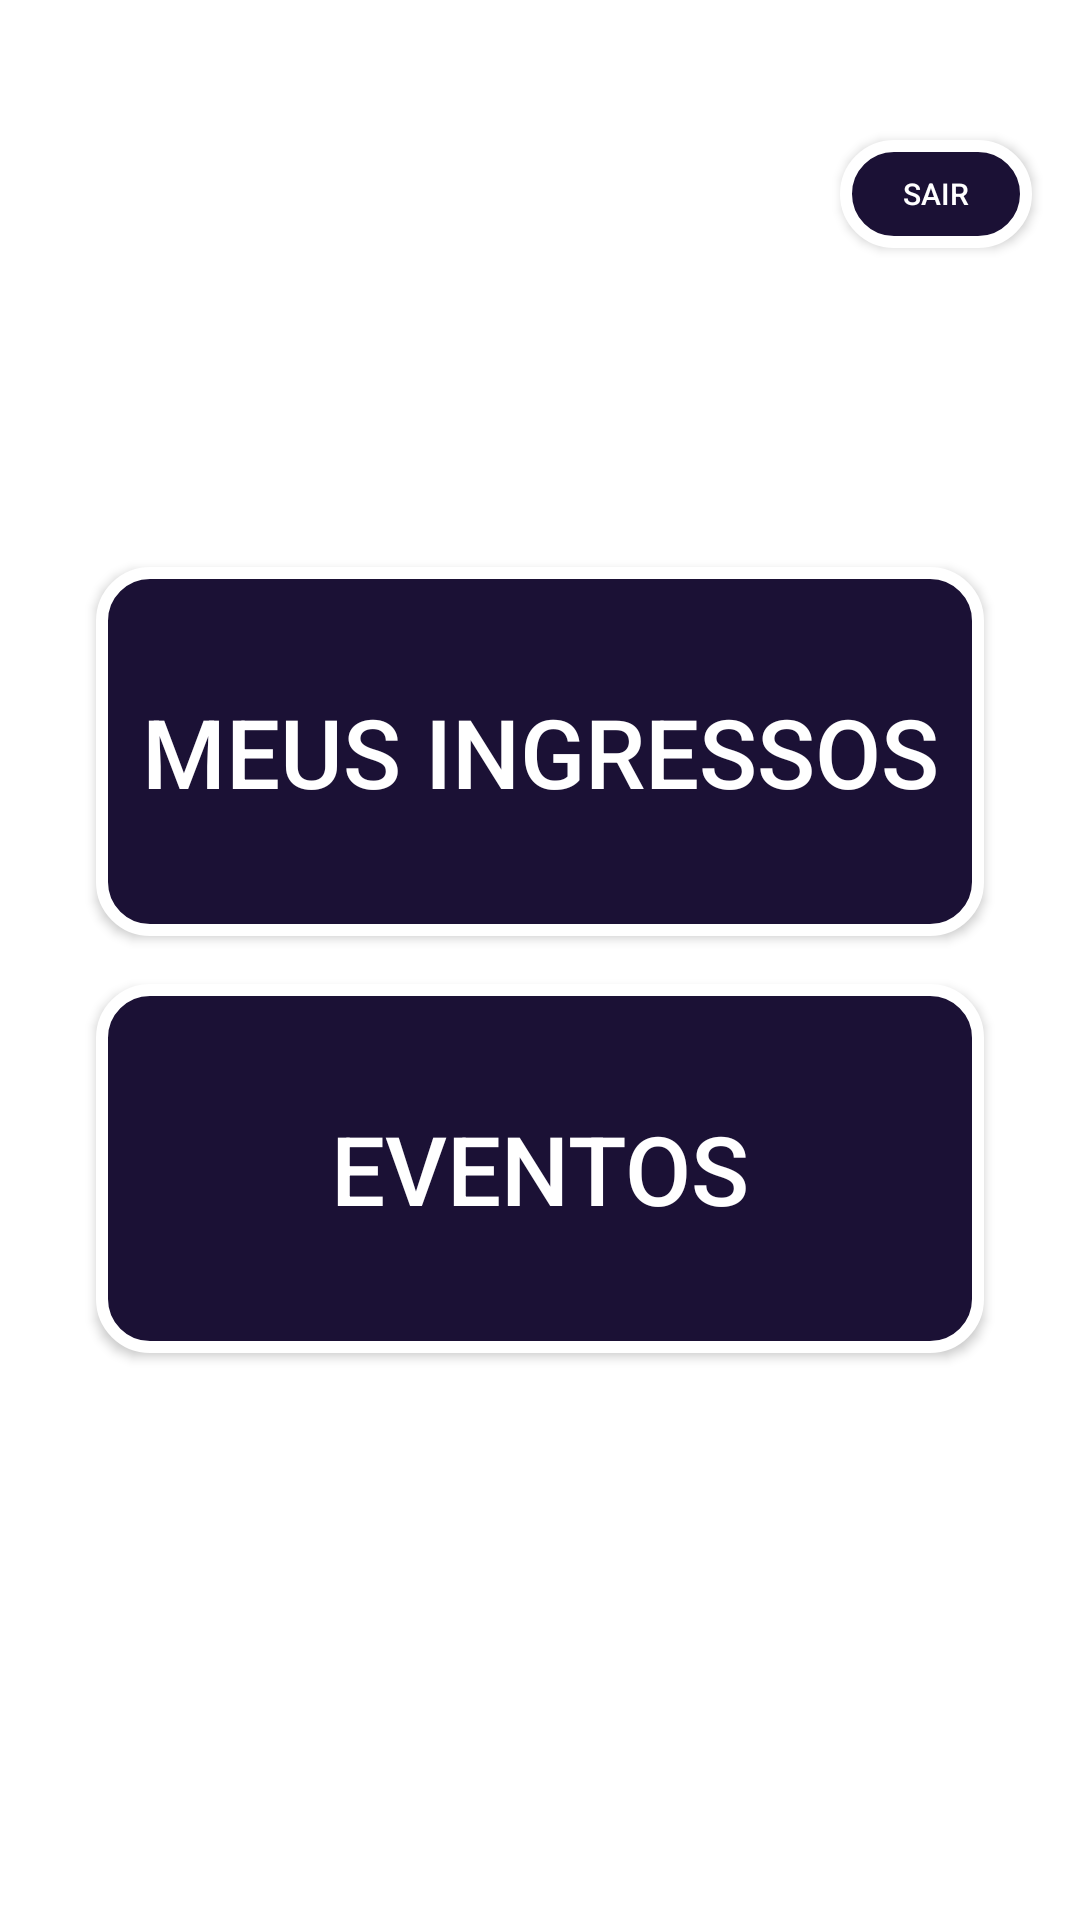

The Android layout XML behind this screen, and the referenced resources:
<!-- AndroidManifest.xml: application theme Theme.Desafio_MB -->
<!-- res/layout/acitivity_inicial.xml -->
<?xml version="1.0" encoding="utf-8"?>
<androidx.constraintlayout.widget.ConstraintLayout xmlns:android="http://schemas.android.com/apk/res/android"
    xmlns:app="http://schemas.android.com/apk/res-auto"
    xmlns:tools="http://schemas.android.com/tools"
    android:layout_width="match_parent"
    android:layout_height="match_parent">

    <ImageView
        android:id="@+id/imagemUsuario"
        android:layout_width="64dp"
        android:layout_height="64dp"
        android:layout_marginLeft="16dp"
        android:layout_marginTop="8dp"
        app:layout_constraintStart_toStartOf="parent"
        app:layout_constraintTop_toTopOf="parent"
        tools:background="@color/black" />

    <TextView
        android:id="@+id/usuario"
        android:layout_width="0dp"
        android:layout_height="wrap_content"
        android:layout_marginLeft="16dp"
        android:layout_marginTop="16dp"
        android:layout_marginRight="16dp"
        android:textColor="@color/black"
        android:textSize="23sp"
        app:layout_constraintEnd_toEndOf="parent"
        app:layout_constraintHorizontal_bias="0"
        app:layout_constraintStart_toEndOf="@id/imagemUsuario"
        app:layout_constraintTop_toTopOf="parent"
        tools:text="Rafael Neves" />

    <android.widget.Button
        android:layout_width="64dp"
        android:layout_height="36dp"
        android:layout_marginRight="16dp"
        android:background="@drawable/botao_costumizado"
        android:text="sair"
        android:textColor="@color/white"
        android:textSize="10sp"
        app:layout_constraintEnd_toEndOf="parent"
        app:layout_constraintTop_toBottomOf="@id/usuario" />

    <android.widget.Button
        android:id="@+id/botaoMeusIngressos"
        android:layout_width="match_parent"
        android:layout_height="wrap_content"
        android:layout_marginLeft="32dp"
        android:layout_marginRight="32dp"
        android:background="@drawable/botao_costumizado"
        android:paddingVertical="40dp"
        android:text="Meus Ingressos"
        android:textColor="@color/white"
        android:textSize="32sp"
        app:layout_constraintBottom_toTopOf="@id/botaoEventos"
        app:layout_constraintEnd_toEndOf="parent"
        app:layout_constraintStart_toStartOf="parent"
        app:layout_constraintTop_toTopOf="parent"
        app:layout_constraintVertical_chainStyle="packed" />

    <android.widget.Button
        android:id="@+id/botaoEventos"
        android:layout_width="match_parent"
        android:layout_height="wrap_content"
        android:layout_marginLeft="32dp"
        android:layout_marginTop="16dp"
        android:layout_marginRight="32dp"
        android:background="@drawable/botao_costumizado"
        android:paddingVertical="40dp"
        android:text="Eventos"
        android:textColor="@color/white"
        android:textSize="32sp"
        app:layout_constraintBottom_toBottomOf="parent"
        app:layout_constraintEnd_toEndOf="parent"
        app:layout_constraintStart_toStartOf="parent"
        app:layout_constraintTop_toBottomOf="@id/botaoMeusIngressos" />

</androidx.constraintlayout.widget.ConstraintLayout>
<!-- resources referenced by this layout -->
<resources>
  <color name="black">#FF000000</color>
  <color name="white">#FFFFFFFF</color>
  <!-- drawable botao_costumizado (drawable) -->
  <?xml version="1.0" encoding="utf-8"?>
  <shape xmlns:android="http://schemas.android.com/apk/res/android"
      android:shape="rectangle">
  
      <corners android:radius="16dp" />
  
      <stroke
          android:width="4dp"
          android:color="@color/white" />
  
      <solid android:color="#1B1135" />
  </shape>
  <style name="Theme.Desafio_MB" parent="Theme.MaterialComponents.Light.NoActionBar">
          
          <item name="colorPrimary">@color/laranja</item>
          <item name="colorPrimaryVariant">#1B1135</item>
          <item name="colorOnPrimary">@color/white</item>
          
          <item name="colorSecondary">@color/teal_200</item>
          <item name="colorSecondaryVariant">@color/teal_700</item>
          <item name="colorOnSecondary">@color/black</item>
          
          <item name="android:statusBarColor" tools:targetApi="l">?attr/colorPrimaryVariant</item>
          
      </style>
  <color name="laranja">#FF5722</color>
  <color name="teal_200">#FF03DAC5</color>
  <color name="teal_700">#FF018786</color>
</resources>
